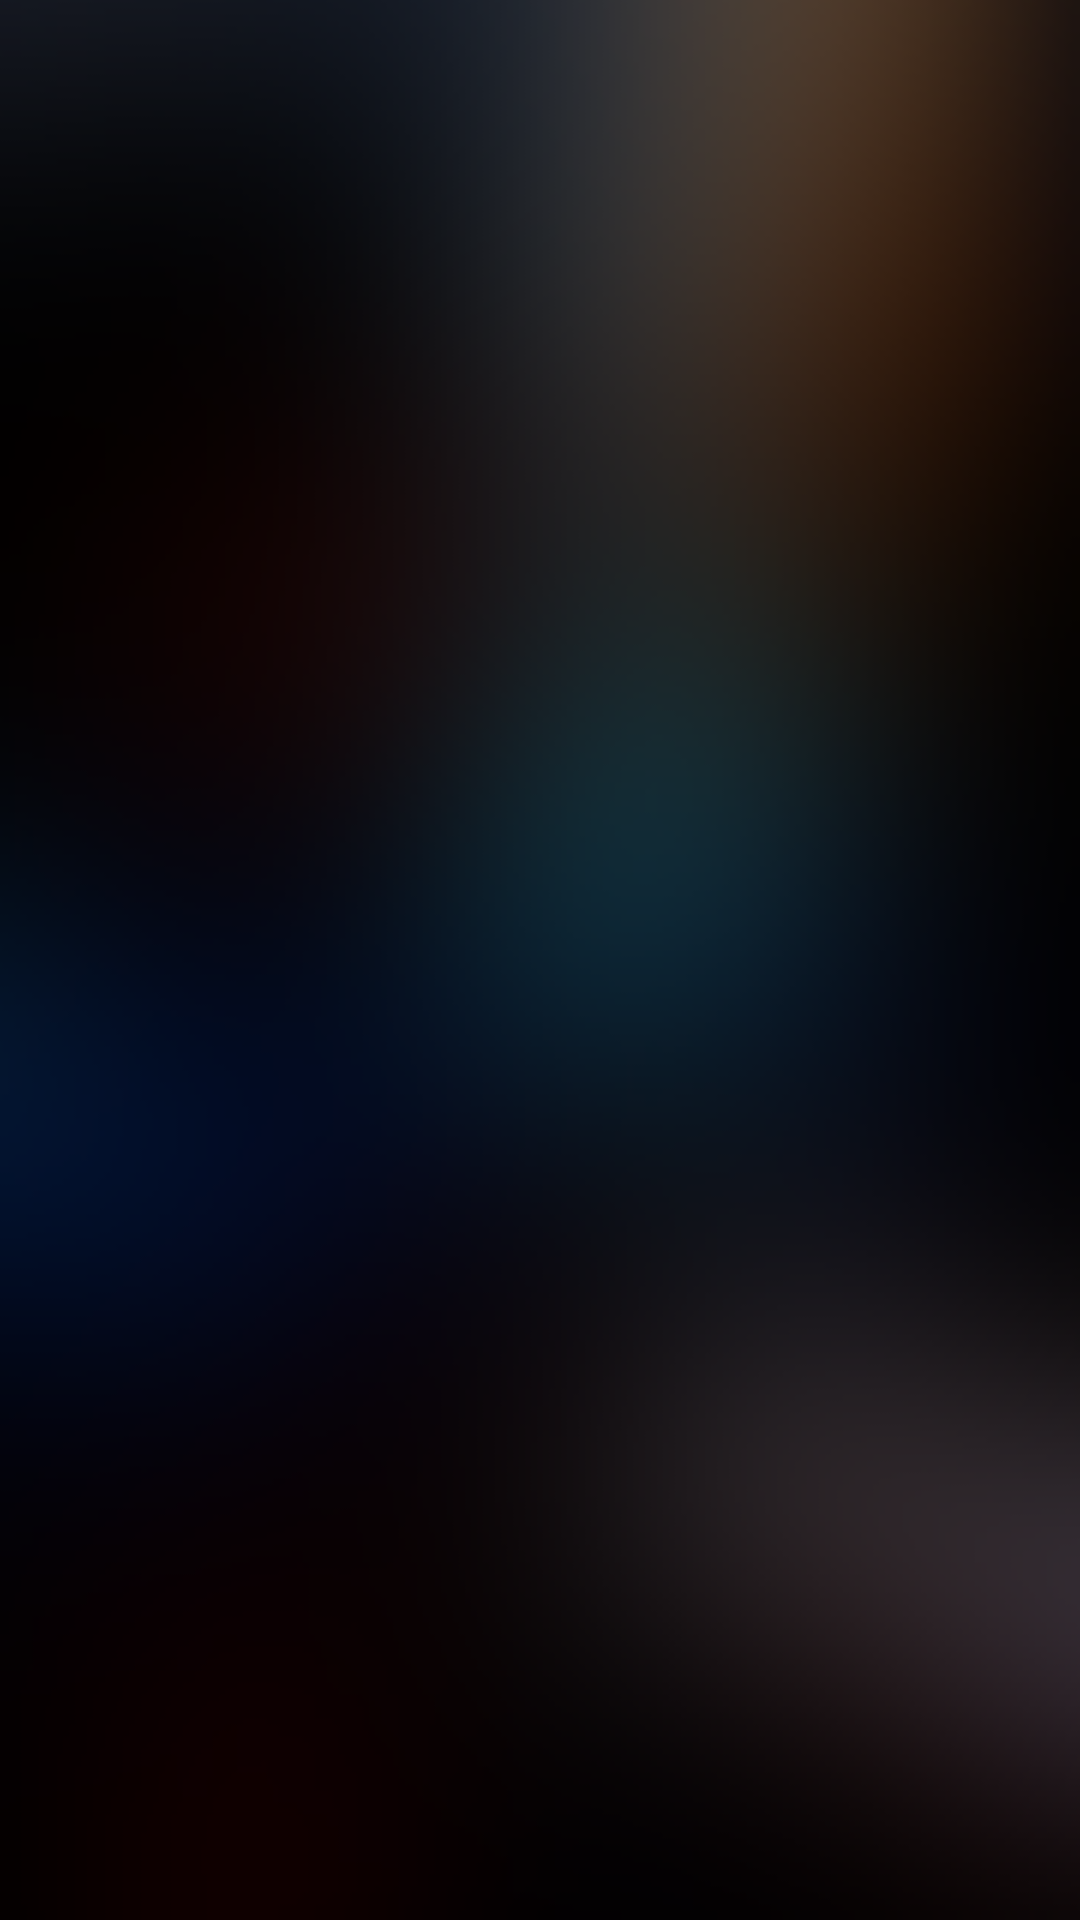

Here is an Android app screen rendered from its layout file. Give the layout XML and the strings, colors and styles it references.
<!-- AndroidManifest.xml: application theme AppTheme -->
<!-- res/layout/content_main.xml -->
<?xml version="1.0" encoding="utf-8"?>
<RelativeLayout xmlns:android="http://schemas.android.com/apk/res/android"
    xmlns:app="http://schemas.android.com/apk/res-auto"
    xmlns:tools="http://schemas.android.com/tools"
    android:id="@+id/content_main"
    android:layout_width="match_parent"
    android:layout_height="match_parent"
    android:paddingBottom="@dimen/activity_vertical_margin"
    android:paddingLeft="@dimen/activity_horizontal_margin"
    android:paddingRight="@dimen/activity_horizontal_margin"
    android:paddingTop="@dimen/activity_vertical_margin"
    app:layout_behavior="@string/appbar_scrolling_view_behavior"
    tools:context="com.ratulbintazul.www.hultprizeatbracu.MainActivity"
    tools:showIn="@layout/app_bar_main"
    android:background="@drawable/rectangle1">


</RelativeLayout>
<!-- res/layout/app_bar_main.xml (included above) -->
<?xml version="1.0" encoding="utf-8"?>
<android.support.design.widget.CoordinatorLayout xmlns:android="http://schemas.android.com/apk/res/android"
    xmlns:app="http://schemas.android.com/apk/res-auto"
    xmlns:tools="http://schemas.android.com/tools"
    android:layout_width="match_parent"
    android:layout_height="match_parent"
    android:fitsSystemWindows="true"
    tools:context="com.ratulbintazul.www.hultprizeatbracu.MainActivity">

    <android.support.design.widget.AppBarLayout
        android:layout_width="match_parent"
        android:layout_height="wrap_content"
        android:theme="@style/AppTheme.AppBarOverlay">

        <android.support.v7.widget.Toolbar
            android:id="@+id/toolbar"
            android:layout_width="match_parent"
            android:layout_height="?attr/actionBarSize"
            android:background="?attr/colorPrimary"
            app:popupTheme="@style/AppTheme.PopupOverlay">
            <RelativeLayout
                android:layout_width="match_parent"
                android:layout_height="wrap_content">
                <ImageView
                    android:layout_width="wrap_content"
                    android:layout_height="wrap_content"
                    android:src="@drawable/appbar_logo"
                    android:layout_centerInParent="true"
                    android:scaleType="fitCenter"
                    android:paddingRight="35dp"
                    android:paddingBottom="5dp"/>
            </RelativeLayout>
        </android.support.v7.widget.Toolbar>

        <android.support.design.widget.TabLayout
            android:id="@+id/tabs"
            android:layout_width="match_parent"
            android:layout_height="wrap_content"
            app:tabIndicatorColor="#fff"
            android:background="@color/colorAccent"/>

    </android.support.design.widget.AppBarLayout>

    <android.support.v4.view.ViewPager
        android:id="@+id/container"
        android:layout_width="match_parent"
        android:layout_height="match_parent"
        android:background="@drawable/rectangle1"
        app:layout_behavior="@string/appbar_scrolling_view_behavior" />


</android.support.design.widget.CoordinatorLayout>
<!-- resources referenced by this layout -->
<resources>
  <color name="colorAccent">#A01F64</color>
  <!-- drawable appbar_logo: png bitmap (drawable, 18391 bytes) -->
  <!-- drawable rectangle1: png bitmap (drawable, 38966 bytes) -->
  <style name="AppTheme.AppBarOverlay" parent="ThemeOverlay.AppCompat.Dark.ActionBar" />
  <style name="AppTheme.PopupOverlay" parent="ThemeOverlay.AppCompat.Light" />
  <style name="AppTheme" parent="Theme.AppCompat.Light.DarkActionBar">
          
          <item name="colorPrimary">@color/colorPrimary</item>
          <item name="colorPrimaryDark">@color/colorPrimaryDark</item>
          <item name="colorAccent">@color/colorAccent</item>
      </style>
  <color name="colorPrimary">#212121</color>
  <color name="colorPrimaryDark">#000000</color>
</resources>
